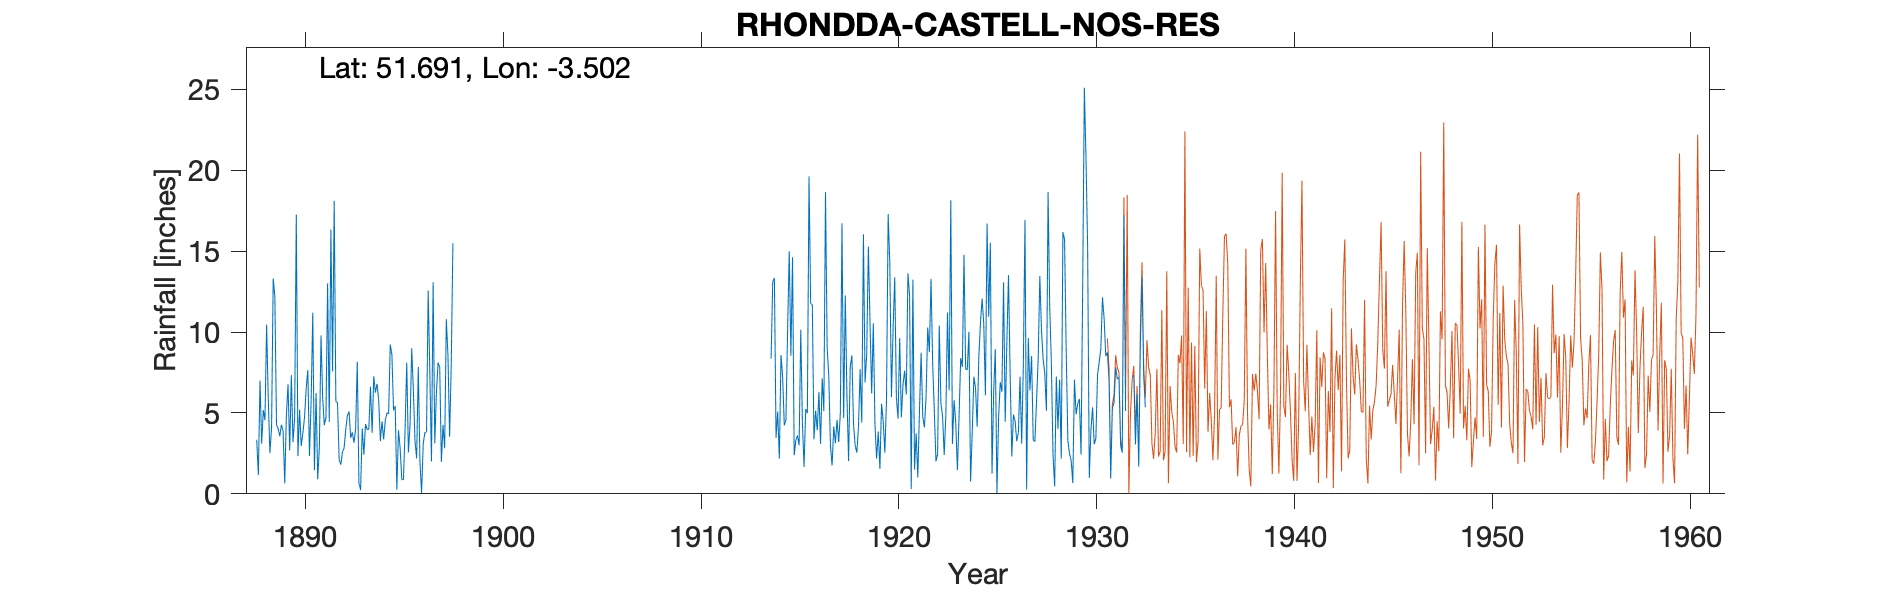

Values plotted in this chart, from the file beside it:
RHONDDA-CASTELL-NOS-RES OLD GAUGE, , , , , , , , , , , , , , , , , , , , , , , 
Grid ref, SN963002, Long, -3.502, Lat, 51.69, Elevation, 1100, ft., , , , , , , , , , , , , , , 
Station no, 4084/1, , , , , , , , , , , , , , , , , , , , , , 
, 1880, 1881, 1882, 1883, 1884, 1885, 1886, 1887, 1888, 1889, 1890, 1891, 1892, 1893, 1894, 1895, 1896, 1897, 1898, 1899, 1900, 1901, 1902
January, , , , , , , , , 3.34, 4.28, 17.27, 6.23, 5.7, 4.01, 6.26, 5.42, 3.27, 3.13, , , , , 
February, , , , , , , , , 1.16, 4.03, 2.33, 0.9, 5.66, 8.17, 6.8, 0.25, 2.19, 6.25, , , , , 
March, , , , , , , , , 7.01, 3.56, 5.2, 2.86, 2.1, 0.65, 5.77, 3.93, 7.83, 8.12, , , , , 
April, , , , , , , , , 3.1, 4.27, 2.96, 9.8, 1.8, 0.23, 3.26, 2.8, 2, 7.83, , , , , 
May, , , , , , , , , 5.18, 3.88, 3.76, 5.96, 2.58, 4.03, 4.48, 0.88, 0.04, 1.97, , , , , 
June, , , , , , , , , 4.55, 0.65, 4.74, 4.24, 2.83, 2.42, 3.36, 0.88, 3.1, 4.26, , , , , 
July, , , , , , , , , 10.46, 4.87, 6.51, 4.72, 3.96, 4.31, 4.55, 4, 3.79, 2.82, , , , , 
August, , , , , , , , , 5.89, 6.77, 7.65, 13.02, 4.85, 3.97, 5, 8.11, 3.83, 10.79, , , , , 
September, , , , , , , , , 2.52, 2.69, 2.34, 4.44, 5.09, 4, 4.94, 2.56, 12.56, 8.57, , , , , 
October, , , , , , , , , 4.05, 7.33, 5.72, 16.34, 3.46, 6.63, 9.23, 4.27, 7.52, 3.53, , , , , 
November, , , , , , , , , 13.3, 3.19, 11.2, 7.57, 3.8, 3.77, 8.6, 8.99, 2, 8.04, , , , , 
December, , , , , , , , , 12.2, 4.68, 1.47, 18.11, 3.16, 7.27, 5.16, 6.48, 13.09, 15.5, , , , , 
Total, , , , , , , , , 72.76, 50.2, 71.15, 94.19, 44.99, 49.46, 67.41, 48.57, 61.22, 80.81, , , , , 
NOTES, , , , , , , , , , , , , , , , , , , , , , , 
The NGR on the 1950s record does not mat…, , , , , , , , , , , , , , , , , , , , , , , 
